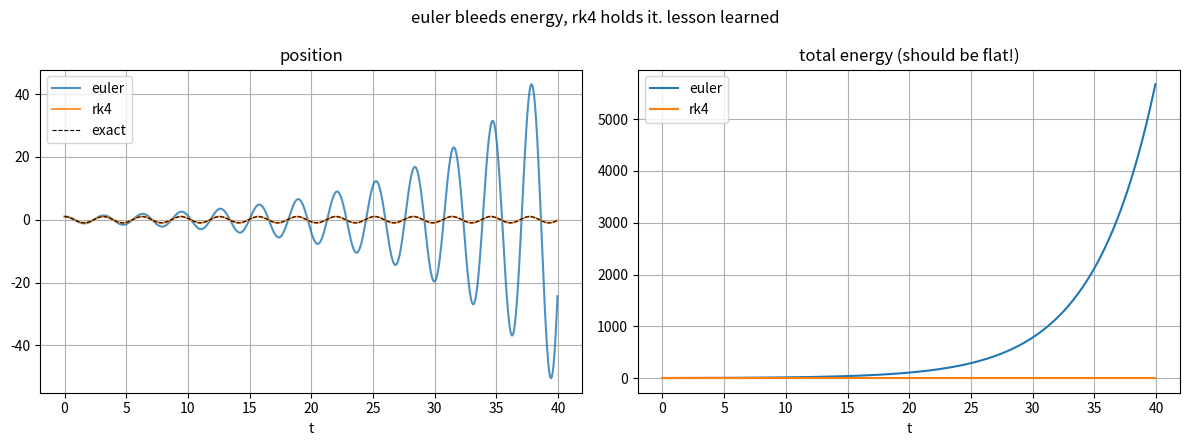

Reproduce this figure in Python. (Note: this script raises an exception after producing the figure.)
# THE showdown. euler keeps leaking energy on my oscillators so i finally learned rk4.
# both integrate the same spring (x'' = -(k/m) x) and i plot the energy over time.
# rk4 evaluates the slope 4 times per step and weights them, way more accurate.

import numpy as np
import matplotlib.pyplot as plt

k = 4.0; m = 1.0
omega = np.sqrt(k/m)

def deriv(state):
    # state = [x, v], returns [x', v'] = [v, -(k/m)x]
    x, v = state
    return np.array([v, -(k/m)*x])

def euler_step(state, dt):
    return state + deriv(state)*dt

def rk4_step(state, dt):
    k1 = deriv(state)
    k2 = deriv(state + 0.5*dt*k1)
    k3 = deriv(state + 0.5*dt*k2)
    k4 = deriv(state + dt*k3)
    return state + (dt/6.0)*(k1 + 2*k2 + 2*k3 + k4)

dt = 0.05
n = 800
t = np.arange(n)*dt

s_e = np.array([1.0, 0.0]); s_r = np.array([1.0, 0.0])
xe = np.zeros(n); xr = np.zeros(n)
Ee = np.zeros(n); Er = np.zeros(n)

def energy(s):
    x, v = s
    return 0.5*m*v**2 + 0.5*k*x**2

for i in range(n):
    xe[i] = s_e[0]; xr[i] = s_r[0]
    Ee[i] = energy(s_e); Er[i] = energy(s_r)
    s_e = euler_step(s_e, dt)
    s_r = rk4_step(s_r, dt)

fig, (ax1, ax2) = plt.subplots(1, 2, figsize=(12, 4.5))
ax1.plot(t, xe, label="euler", alpha=0.8)
ax1.plot(t, xr, label="rk4", alpha=0.8)
ax1.plot(t, np.cos(omega*t), "k--", lw=0.8, label="exact")
ax1.set_title("position"); ax1.set_xlabel("t"); ax1.legend(); ax1.grid(True)

ax2.plot(t, Ee, label="euler")
ax2.plot(t, Er, label="rk4")
ax2.set_title("total energy (should be flat!)")
ax2.set_xlabel("t"); ax2.legend(); ax2.grid(True)

fig.suptitle("euler bleeds energy, rk4 holds it. lesson learned")
fig.tight_layout()
fig.savefig("media/euler_vs_rk4.png", dpi=110)
plt.show()
